Dataset: RotatedImagesSpiral (GitHub, rutuja1121/Parkinsons_BE_Project_2023). Classes: healthy, parkinson.

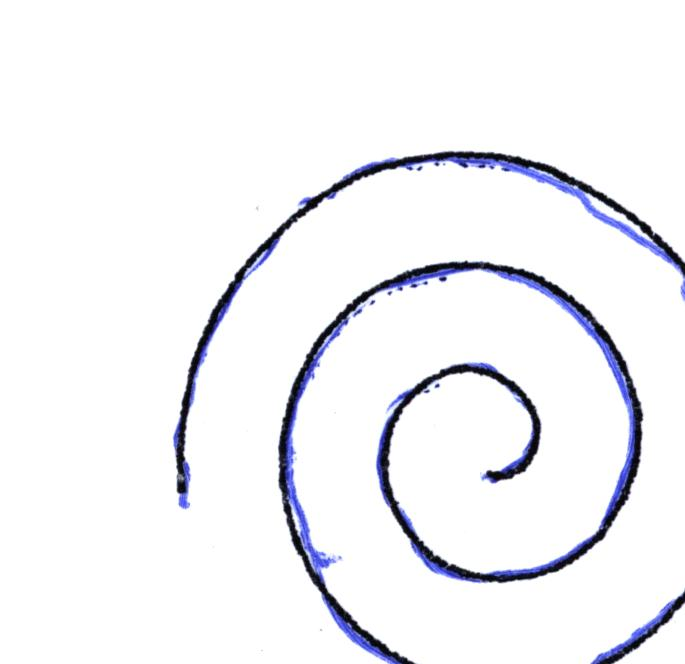
Label: parkinson

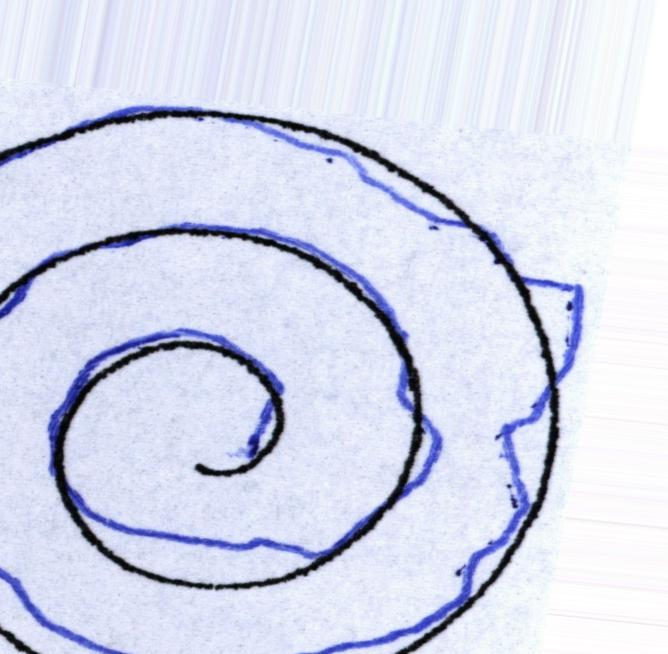
Label: healthy

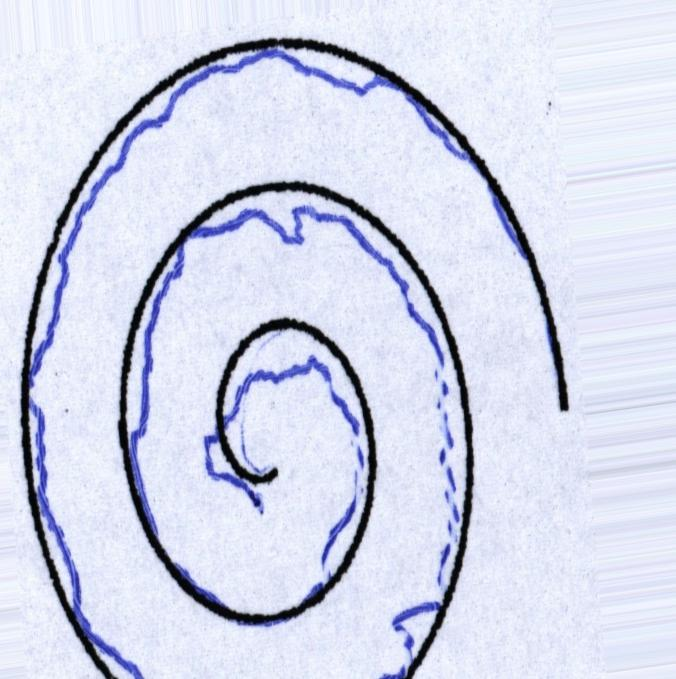
Label: parkinson

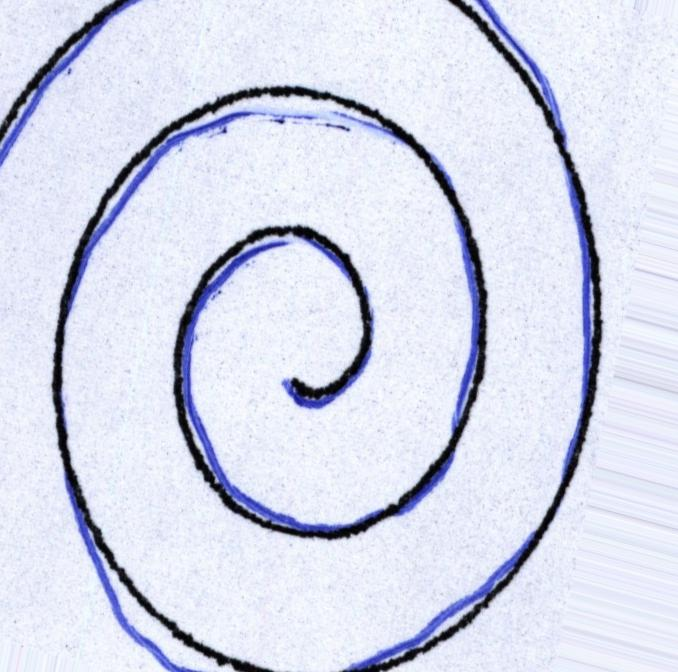
Label: healthy

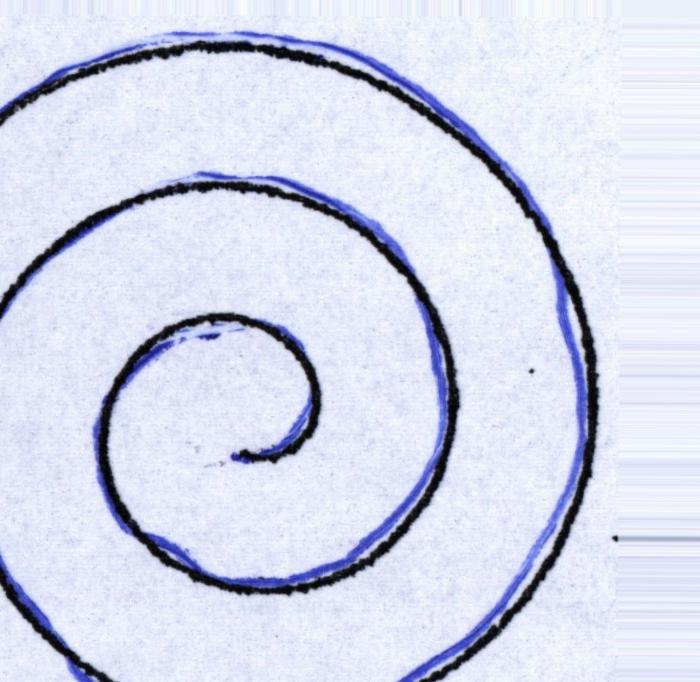
Label: parkinson

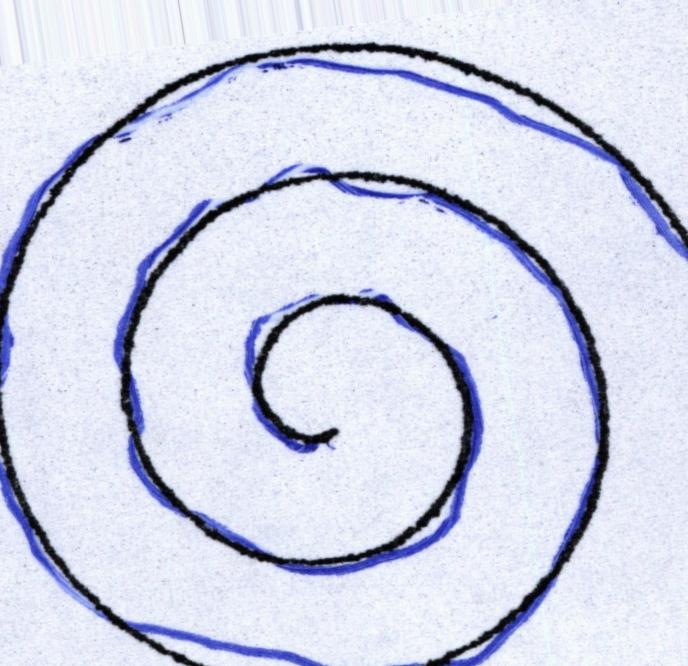
Label: healthy
